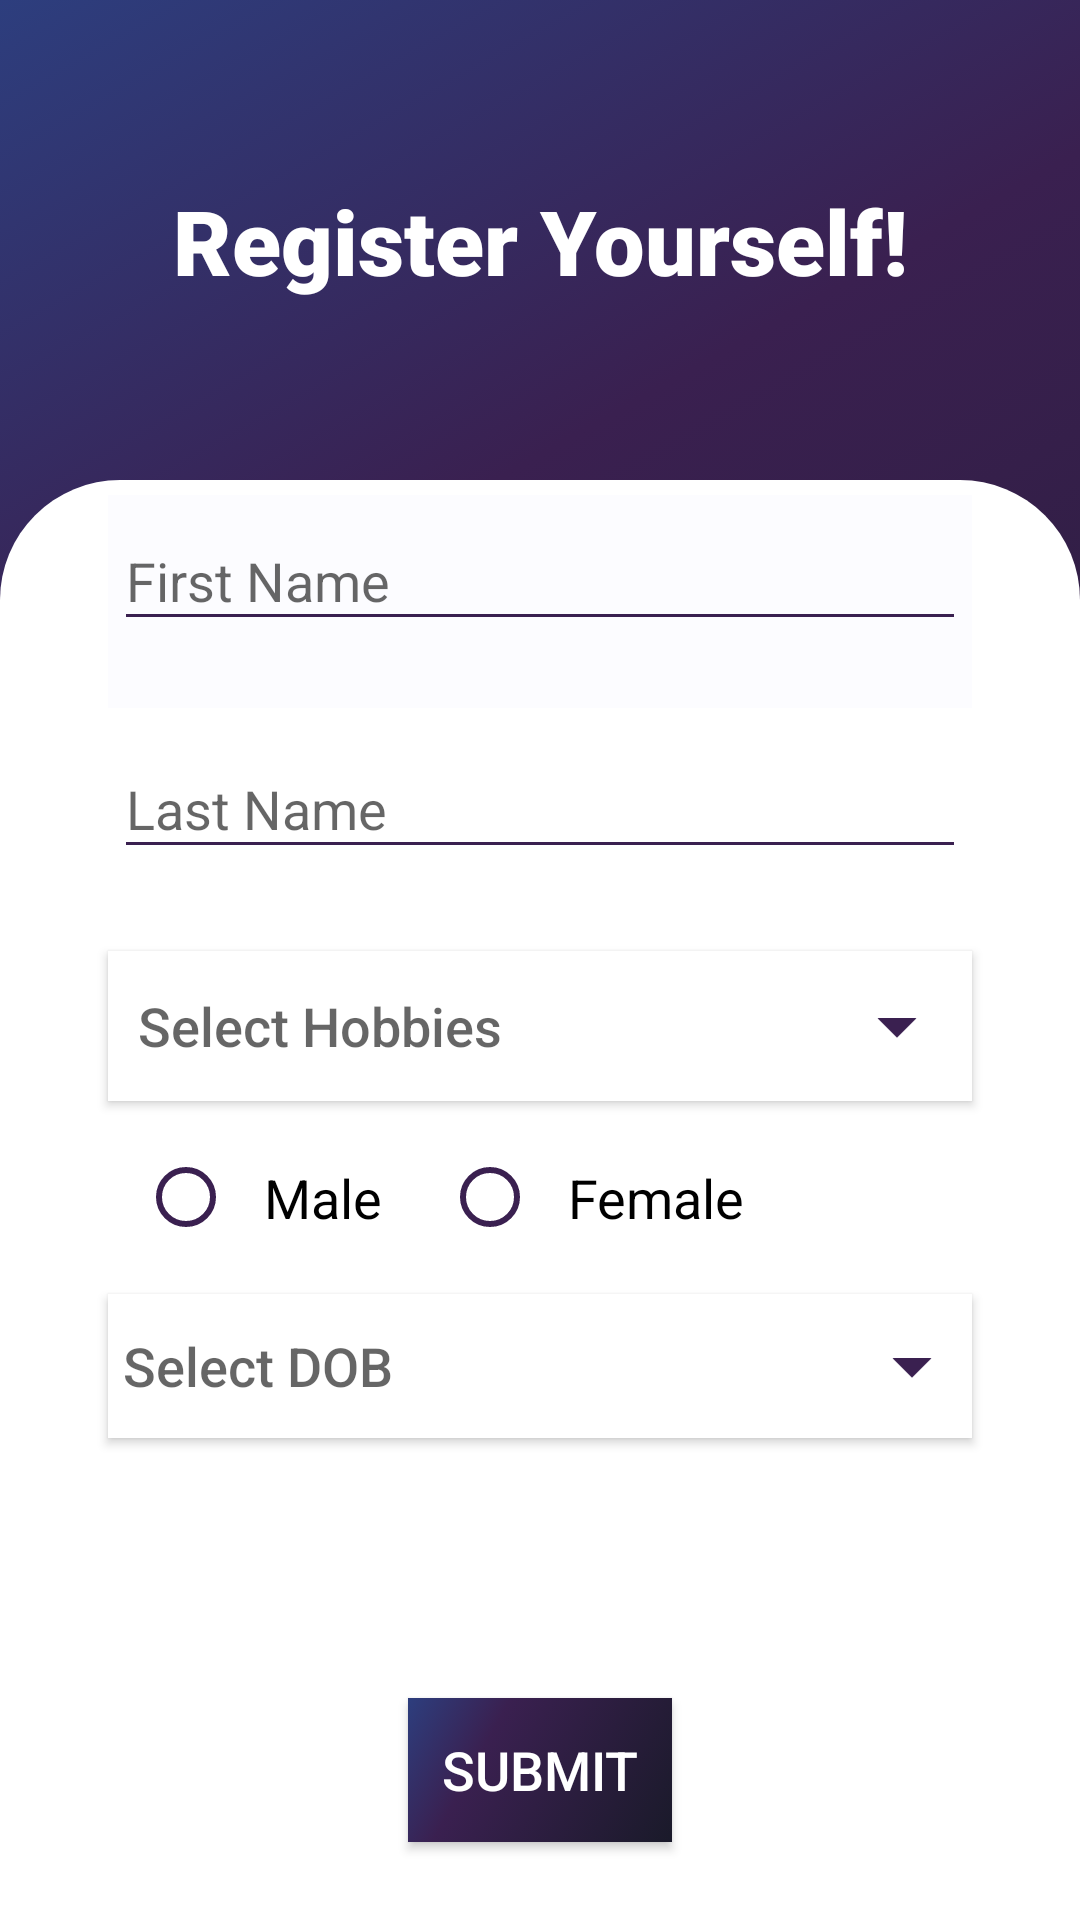

Produce the Android XML layout that renders to this screen, including the resource entries it uses.
<!-- AndroidManifest.xml: application theme Theme.MyApp -->
<!-- res/layout/activity_main.xml -->
<?xml version="1.0" encoding="utf-8"?>
<androidx.constraintlayout.widget.ConstraintLayout xmlns:android="http://schemas.android.com/apk/res/android"
    xmlns:app="http://schemas.android.com/apk/res-auto"
    xmlns:tools="http://schemas.android.com/tools"
    android:layout_width="match_parent"
    android:layout_height="match_parent"
    android:background="@drawable/gradient_bg"
    android:id="@+id/constraint_layout_main"
    tools:context=".MainActivity">


    <androidx.constraintlayout.widget.ConstraintLayout
        android:id="@+id/constraint_layout_1"
        android:layout_width="0dp"
        android:layout_height="0dp"
        android:background="@drawable/white_bg"
        app:layout_constraintBottom_toBottomOf="parent"
        app:layout_constraintEnd_toEndOf="parent"
        app:layout_constraintHorizontal_bias="0.0"
        app:layout_constraintStart_toStartOf="parent"
        app:layout_constraintTop_toBottomOf="@id/guideline_top"
        app:layout_constraintVertical_bias="1.0">

        <androidx.constraintlayout.widget.Guideline
            android:id="@+id/guideline_left"
            android:layout_width="wrap_content"
            android:layout_height="wrap_content"
            android:orientation="vertical"
            app:layout_constraintGuide_percent="0.1" />

        <androidx.constraintlayout.widget.Guideline
            android:id="@+id/guideline_right"
            android:layout_width="wrap_content"
            android:layout_height="wrap_content"
            android:orientation="vertical"
            app:layout_constraintGuide_percent="0.9" />


        <com.google.android.material.textfield.TextInputLayout
            android:id="@+id/textInputLayout_fname"
            android:layout_width="0dp"
            android:layout_height="wrap_content"
            android:background="#FCFCFF"
            android:hint="@string/label_first_name"
            android:padding="@dimen/dp_2"
            android:layout_marginTop="@dimen/dp_5"
            app:boxBackgroundColor="#06114E"
            app:boxStrokeColor="@color/dark_blue"
            app:boxStrokeErrorColor="@color/red"
            app:hintTextColor="@color/dark_purple"
            app:layout_constraintEnd_toEndOf="@id/guideline_right"
            app:layout_constraintStart_toStartOf="@id/guideline_left"
            app:layout_constraintTop_toTopOf="parent"
            app:startIconDrawable="@drawable/baseline_person_24"
            app:errorEnabled="true"
            app:boxBackgroundMode="outline"
            app:startIconTint="@color/dark_purple">

            <com.google.android.material.textfield.TextInputEditText
                android:id="@+id/editText_fname"
                android:layout_width="match_parent"
                android:layout_height="wrap_content"
                android:backgroundTint="@color/dark_purple"
                android:fontFamily="sans-serif"
                android:inputType="text" />
        </com.google.android.material.textfield.TextInputLayout>


        <com.google.android.material.textfield.TextInputLayout
            android:id="@+id/textInputLayout_lname"
            android:layout_width="0dp"
            android:layout_height="wrap_content"
            android:layout_marginTop="@dimen/dp_5"
            android:hint="@string/label_last_name"
            android:padding="@dimen/dp_2"
            app:boxBackgroundMode="outline"
            app:boxStrokeColor="@color/dark_blue"
            app:boxStrokeErrorColor="@color/red"
            app:hintTextColor="@color/dark_purple"
            app:errorEnabled="true"
            app:layout_constraintEnd_toEndOf="@id/guideline_right"
            app:layout_constraintStart_toStartOf="@id/guideline_left"
            app:layout_constraintTop_toBottomOf="@+id/textInputLayout_fname"
            app:startIconDrawable="@drawable/baseline_person_24"
            app:startIconTint="@color/dark_purple">

            <com.google.android.material.textfield.TextInputEditText
                android:id="@+id/editText_lname"
                android:layout_width="match_parent"
                android:layout_height="wrap_content"
                android:backgroundTint="@color/dark_purple"
                android:fontFamily="sans-serif"
                android:inputType="text"
                android:textColorHint="@color/dark_purple"
                android:textSize="@dimen/sp_18" />
        </com.google.android.material.textfield.TextInputLayout>

        <androidx.appcompat.widget.AppCompatButton
            android:id="@+id/button_hobby"
            android:layout_width="0dp"
            android:layout_height="wrap_content"
            android:layout_marginTop="@dimen/dp_5"
            android:background="@color/white"
            android:drawableEnd="@drawable/baseline_arrow_drop_down_30"
            android:drawableTint="@color/dark_purple"
            android:gravity="left|center"
            android:hint="@string/label_select_hobbies"
            android:padding="@dimen/dp_10"
            android:textSize="@dimen/sp_18"
            app:layout_constraintEnd_toEndOf="@id/guideline_right"
            app:layout_constraintStart_toStartOf="@id/guideline_left"
            app:layout_constraintTop_toBottomOf="@id/textInputLayout_lname" />

        <RadioGroup
            android:id="@+id/radioGroup_1"
            android:layout_width="0dp"
            android:layout_height="wrap_content"
            android:layout_marginTop="@dimen/dp_10"
            android:orientation="horizontal"
            app:layout_constraintEnd_toEndOf="@id/guideline_right"
            app:layout_constraintStart_toStartOf="@id/guideline_left"
            app:layout_constraintTop_toBottomOf="@id/button_hobby">

            <androidx.appcompat.widget.AppCompatRadioButton
                android:id="@+id/radioButton_male"
                android:layout_width="wrap_content"
                android:layout_height="wrap_content"
                android:layout_marginStart="@dimen/dp_10"
                android:buttonTint="#3A2050"
                android:padding="@dimen/dp_10"
                android:text="@string/label_male"
                android:textColor="@color/black"
                android:textSize="@dimen/sp_18" />

            <androidx.appcompat.widget.AppCompatRadioButton
                android:id="@+id/radioButton_female"
                android:layout_width="wrap_content"
                android:layout_height="wrap_content"
                android:layout_marginStart="@dimen/dp_10"
                android:buttonTint="@color/dark_purple"
                android:padding="@dimen/dp_10"
                android:text="@string/label_female"
                android:textColor="@color/black"
                android:textSize="@dimen/sp_18" />
        </RadioGroup>

        <androidx.appcompat.widget.AppCompatButton
            android:id="@+id/button_dob"
            android:layout_width="0dp"
            android:layout_height="wrap_content"
            android:layout_marginTop="@dimen/dp_10"
            android:background="@color/white"
            android:drawableStart="@drawable/baseline_calendar_month_30"
            android:drawableEnd="@drawable/baseline_arrow_drop_down_30"
            android:drawableTint="@color/dark_purple"
            android:gravity="left|center"
            android:hint="@string/label_select_dob"
            android:padding="@dimen/dp_5"
            android:textSize="@dimen/sp_18"
            app:layout_constraintEnd_toEndOf="@id/guideline_right"
            app:layout_constraintStart_toStartOf="@id/guideline_left"
            app:layout_constraintTop_toBottomOf="@id/radioGroup_1" />

        <com.google.android.material.textfield.TextInputLayout
            android:id="@+id/textInputLayout_age"
            android:layout_width="0dp"
            android:layout_height="wrap_content"
            app:layout_constraintStart_toStartOf="@id/guideline_left"
            app:layout_constraintEnd_toEndOf="@id/guideline_right"
            app:layout_constraintTop_toBottomOf="@id/button_dob"
            app:hintTextColor="@color/dark_purple"
            app:boxStrokeColor="@color/dark_blue"
            android:layout_marginTop="@dimen/dp_5"
            android:padding="@dimen/dp_2"
            android:hint="@string/label_age"
            android:gravity="left|center"
            android:textColorHint="@color/black"
            app:startIconDrawable="@drawable/baseline_person_24"
            app:startIconTint="@color/dark_purple"
            android:visibility="invisible"
            app:errorEnabled="true"
            >

            <com.google.android.material.textfield.TextInputEditText
                android:id="@+id/editText_age"
                android:layout_width="match_parent"
                android:layout_height="wrap_content"
                android:fontFamily="sans-serif"
                android:inputType="none"
                android:textSize="@dimen/sp_18"
                />
        </com.google.android.material.textfield.TextInputLayout>

        <androidx.appcompat.widget.AppCompatButton
            android:id="@+id/button_submit"
            android:layout_width="wrap_content"
            android:layout_height="wrap_content"
            android:background="@drawable/gradient_bg"
            android:padding="@dimen/dp_5"
            android:text="@string/label_submit"
            android:layout_marginTop="@dimen/dp_5"
            android:textColor="@color/white"
            android:textSize="@dimen/sp_18"
            app:layout_constraintEnd_toEndOf="@id/guideline_right"
            app:layout_constraintStart_toStartOf="@id/guideline_left"
            app:layout_constraintTop_toBottomOf="@id/textInputLayout_age" />





    </androidx.constraintlayout.widget.ConstraintLayout>

    <androidx.constraintlayout.widget.Guideline
        android:id="@+id/guideline_top"
        android:layout_width="wrap_content"
        android:layout_height="wrap_content"
        android:orientation="horizontal"
        app:layout_constraintGuide_percent="0.25" />

    <TextView
        android:id="@+id/textView_register"
        android:layout_width="0dp"
        android:layout_height="wrap_content"
        android:fontFamily="sans-serif-black"
        android:padding="@dimen/dp_10"
        android:text="@string/label_register_yourself"
        android:textColor="@color/white"
        android:textSize="@dimen/sp_30"
        android:textStyle="bold"
        app:layout_constraintBottom_toTopOf="@+id/constraint_layout_1"
        android:gravity="center"
        app:layout_constraintEnd_toEndOf="parent"
        app:layout_constraintStart_toStartOf="parent"
        app:layout_constraintTop_toTopOf="parent" />
    






</androidx.constraintlayout.widget.ConstraintLayout>
<!-- resources referenced by this layout -->
<resources>
  <color name="black">#FF000000</color>
  <color name="dark_blue">#1A1A2A</color>
  <color name="dark_purple">#3A2050</color>
  <color name="red">#fa0505</color>
  <color name="white">#FFFFFFFF</color>
  <dimen name="dp_10">10dp</dimen>
  <dimen name="dp_2">2dp</dimen>
  <dimen name="dp_5">5dp</dimen>
  <dimen name="sp_18">18sp</dimen>
  <dimen name="sp_30">30sp</dimen>
  <!-- drawable baseline_arrow_drop_down_30 (drawable) -->
  <vector android:height="30dp" android:tint="#000000"
      android:viewportHeight="24" android:viewportWidth="24"
      android:width="30dp" xmlns:android="http://schemas.android.com/apk/res/android">
      <path
          android:strokeColor="#3A2050"
          android:fillColor="@android:color/white" android:pathData="M7,10l5,5 5,-5z"/>
  </vector>
  <!-- drawable gradient_bg (drawable) -->
  <?xml version="1.0" encoding="utf-8"?>
  <selector xmlns:android="http://schemas.android.com/apk/res/android">
      <item>
          <shape>
              <gradient
                  android:type="linear"
                  android:centerX="0.3"
                  android:startColor="#2D3E7E"
                  android:endColor="#1A1A2A"
                  android:centerColor="#3A2050"
                  android:angle="315"
                  android:centerY="0.55"
                  />
          </shape>
      </item>
  </selector>
  <!-- drawable white_bg (drawable) -->
  <?xml version="1.0" encoding="utf-8"?>
  <selector xmlns:android="http://schemas.android.com/apk/res/android">
      <item>
          <shape android:shape="rectangle">
              <solid android:color="@color/white"/>
              <corners android:topLeftRadius="40dip"
                  android:topRightRadius="40dip">
              </corners>
  
          </shape>
      </item>
  </selector>
  <string name="label_age">Age</string>
  <string name="label_female">Female</string>
  <string name="label_first_name">First Name</string>
  <string name="label_last_name">Last Name</string>
  <string name="label_male">Male</string>
  <string name="label_register_yourself">Register Yourself!</string>
  <string name="label_select_dob">Select DOB</string>
  <string name="label_select_hobbies">Select Hobbies</string>
  <string name="label_submit">Submit</string>
  <style name="Theme.MyApp" parent="Theme.AppCompat.DayNight.NoActionBar">
          
          <item name="colorPrimary">@color/purple_500</item>
          <item name="colorPrimaryDark">@color/purple_700</item>
          <item name="colorAccent">@color/black</item>
          
          <item name="windowNoTitle">true</item>
          <item name="windowActionBar">false</item>
          <item name="android:windowFullscreen">true</item>
          <item name="android:windowContentOverlay">@null</item>
      </style>
  <color name="purple_500">#FF6200EE</color>
  <color name="purple_700">#05128A</color>
</resources>
